Image classification data set "improved_letters" (ul8ziz/thamudic-language-module on GitHub). Class labels (28): letter 1, letter 10, letter 11, letter 12, letter 13, letter 14, letter 15, letter 16, letter 17, letter 18, letter 19, letter 2, letter 20, letter 21, letter 22, letter 23, letter 24, letter 25, letter 26, letter 27, letter 28, letter 3, letter 4, letter 5, letter 6, letter 7, letter 8, letter 9.

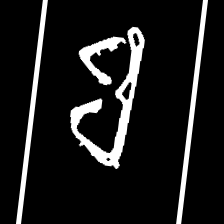
Label: letter 24

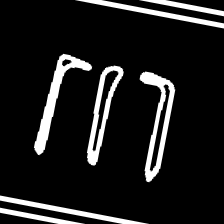
Label: letter 6

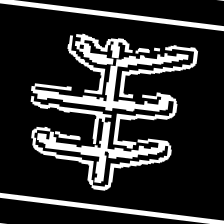
Label: letter 16

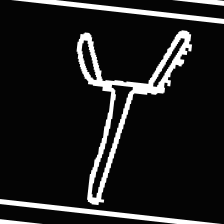
Label: letter 26

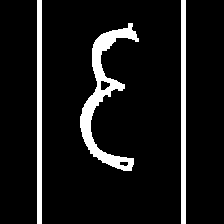
Label: letter 20

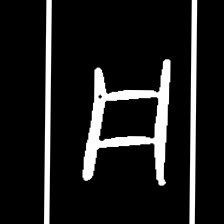
Label: letter 15
